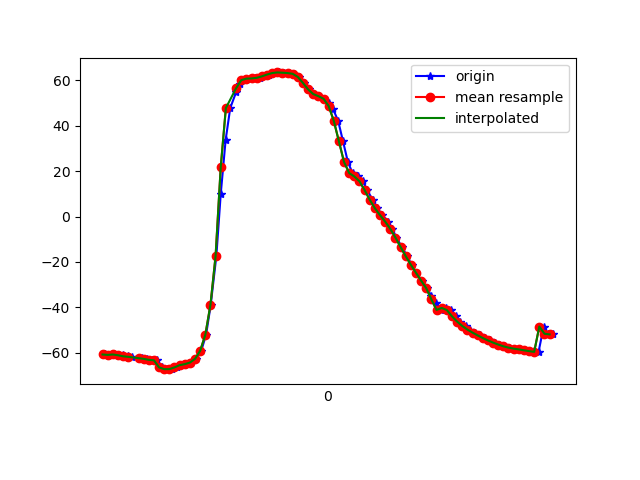

Data behind this chart, as committed beside it:
1617762067911, 457704552727815, -60.802036, 0.62709093, -12.147009
1617762067924, 457704572093239, -60.99, 0.6584, -12.23
1617762067943, 457704591324009, -60.8, 0.8826, -11.91
1617762067962, 457704610554779, -61.08, 1.161, -12.31
1617762067979, 457704629785549, -61.18, 1.591, -12.2
1617762067998, 457704649016319, -61.6, 1.787, -13.13
1617762068016, 457704668247089, -61.84, 1.935, -12.99
1617762068041, 457704687477859, -62.29, 1.872, -14.04
1617762068054, 457704706708629, -62.54, 2.092, -14.27
1617762068073, 457704725939399, -62.73, 2.435, -13.8
1617762068094, 457704745170169, -63.16, 2.672, -14.8
1617762068113, 457704764400939, -63.36, 3.213, -14.62
1617762068132, 457704783631709, -66.49, 4.878, -9.594
1617762068151, 457704802862479, -67.27, 5.223, -15.14
1617762068170, 457704822093249, -67.26, 8.286, -15.06
1617762068189, 457704841324019, -66.49, 13.11, -17.12
1617762068207, 457704860554789, -65.51, 20.15, -18.58
1617762068227, 457704879785559, -65.06, 28.31, -19.7
1617762068245, 457704899016329, -64.37, 36.45, -22.49
1617762068265, 457704918247099, -62.73, 44.65, -25.55
1617762068284, 457704937477869, -59.18, 53.21, -30.13
1617762068303, 457704956708639, -52.12, 62.12, -38.53
1617762068321, 457704975939409, -38.92, 69.83, -53.24
1617762068343, 457704995170179, -17.36, 74.67, -76.55
1617762068360, 457705014400949, 9.912, 75.83, -105.7
1617762068379, 457705033631719, 33.65, 73.51, -131.4
1617762068397, 457705052862489, 47.81, 69.4, -147.5
1617762068420, 457705072093259, 54.85, 65.71, -156.8
1617762068436, 457705091324029, 58.29, 63.17, -162.2
1617762068456, 457705110554799, 60.09, 62.28, -165
1617762068472, 457705129785569, 60.76, 63, -166
1617762068492, 457705149016339, 60.85, 64.1, -166
1617762068511, 457705168247109, 61.12, 64.46, -165.7
1617762068532, 457705187477879, 61.77, 63.85, -165.5
1617762068549, 457705206708649, 62.55, 62.81, -165.2
1617762068571, 457705225939419, 63.22, 62.14, -164.1
1617762068588, 457705245170189, 63.49, 62.18, -162.1
1617762068608, 457705264400959, 63.37, 62.54, -159.4
1617762068624, 457705283631729, 63.22, 62.85, -156.2
1617762068647, 457705302862499, 62.88, 63.44, -152.4
1617762068666, 457705322093269, 61.51, 64.49, -146.8
1617762068684, 457705341324039, 58.87, 65.79, -139.4
1617762068703, 457705360554809, 56.03, 66.87, -131.4
1617762068720, 457705379785579, 53.97, 67.57, -123.5
1617762068740, 457705399016349, 53.03, 67.92, -115.7
1617762068760, 457705418247119, 51.91, 68.31, -107.8
1617762068781, 457705437477889, 50.07, 68.62, -99.84
1617762068797, 457705456708659, 47.36, 68.81, -91.2
1617762068817, 457705475939429, 42.18, 68.79, -79.94
1617762068836, 457705495170199, 33.11, 67.9, -65.05
1617762068855, 457705514400969, 24, 65.93, -50.98
1617762068873, 457705533631739, 19.14, 63.93, -42.14
1617762068893, 457705552862509, 17.65, 62.81, -37.29
1617762068913, 457705572093279, 15.52, 61.53, -32.73
1617762068930, 457705591324049, 11.65, 59.06, -27.46
1617762068951, 457705610554819, 7.378, 55.56, -22.52
1617762068969, 457705629785589, 3.656, 52.3, -18.72
1617762068989, 457705649016359, 0.6055, 50.11, -16
1617762069011, 457705668247129, -2.243, 48.79, -13.87
1617762069027, 457705687477899, -5.443, 47.24, -11.92
1617762069044, 457705706708669, -9.268, 43.92, -9.799
... 32 more rows
